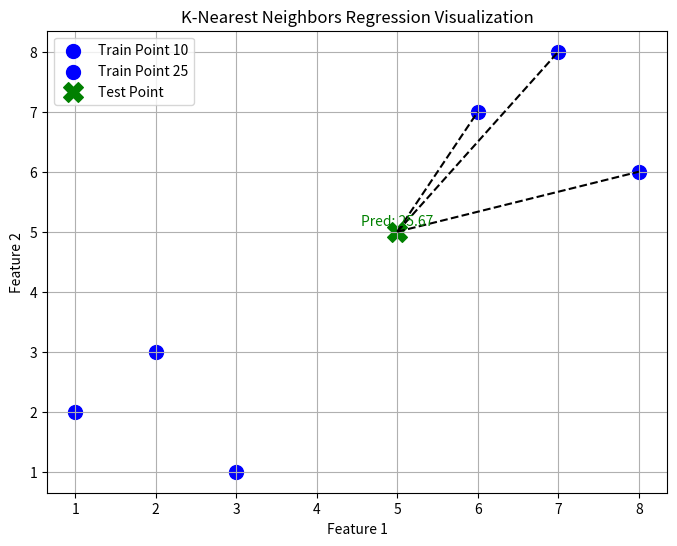

Source code (Python):
import numpy as np
import matplotlib.pyplot as plt

# Function to calculate Euclidean distance
def euclidean_distance(x1, x2):
    x1 = np.array(x1)  # Convert x1 to numpy array
    x2 = np.array(x2)  # Convert x2 to numpy array
    return np.sqrt(np.sum((x1 - x2) ** 2))

# Function to plot KNN for regression
def plot_knn_regression(X_train, y_train, X_test, k=3):
    plt.figure(figsize=(8, 6))  # Create a figure for the plot
    
    # Plot the training points (y_train values represent the regression target)
    for i in range(len(X_train)):
        plt.scatter(X_train[i][0], X_train[i][1], color='blue', s=100, label=f'Train Point {y_train[i]}' if i == 0 or i == 3 else "")
    
    # Plot the test points
    for x_test in X_test:
        plt.scatter(x_test[0], x_test[1], color='green', marker='X', s=200, label='Test Point')

        # Calculate the distance from the test point to each training point
        distances = [euclidean_distance(x_test, x_train) for x_train in X_train]
        
        # Sort the distances and get the indices of the k nearest neighbors
        k_indices = np.argsort(distances)[:k]

        # Get the target values (y_train) of the k nearest neighbors
        k_nearest_values = [y_train[i] for i in k_indices]

        # The prediction is the mean of the k nearest target values
        prediction = np.mean(k_nearest_values)

        # Plot lines connecting the test point to the k nearest neighbors
        for i in k_indices:
            plt.plot([x_test[0], X_train[i][0]], [x_test[1], X_train[i][1]], 'k--')  # Dashed black lines
        
        # Display the predicted value for the test point
        plt.text(x_test[0], x_test[1] + 0.1, f'Pred: {prediction:.2f}', color='green', ha='center')

    # Add labels and title
    plt.xlabel('Feature 1')
    plt.ylabel('Feature 2')
    plt.title('K-Nearest Neighbors Regression Visualization')
    plt.grid(True)
    plt.legend(loc="best")
    plt.show()

# Example data (regression)
X_train = [[1, 2], [2, 3], [3, 1], [6, 7], [7, 8], [8, 6]]  # Training features
y_train = [10, 15, 12, 25, 30, 22]  # Continuous target values (regression labels)
X_test = [[5, 5]]  # Test point
k = 3  # Number of nearest neighbors

# Call the function to plot KNN for regression
plot_knn_regression(X_train, y_train, X_test, k)
